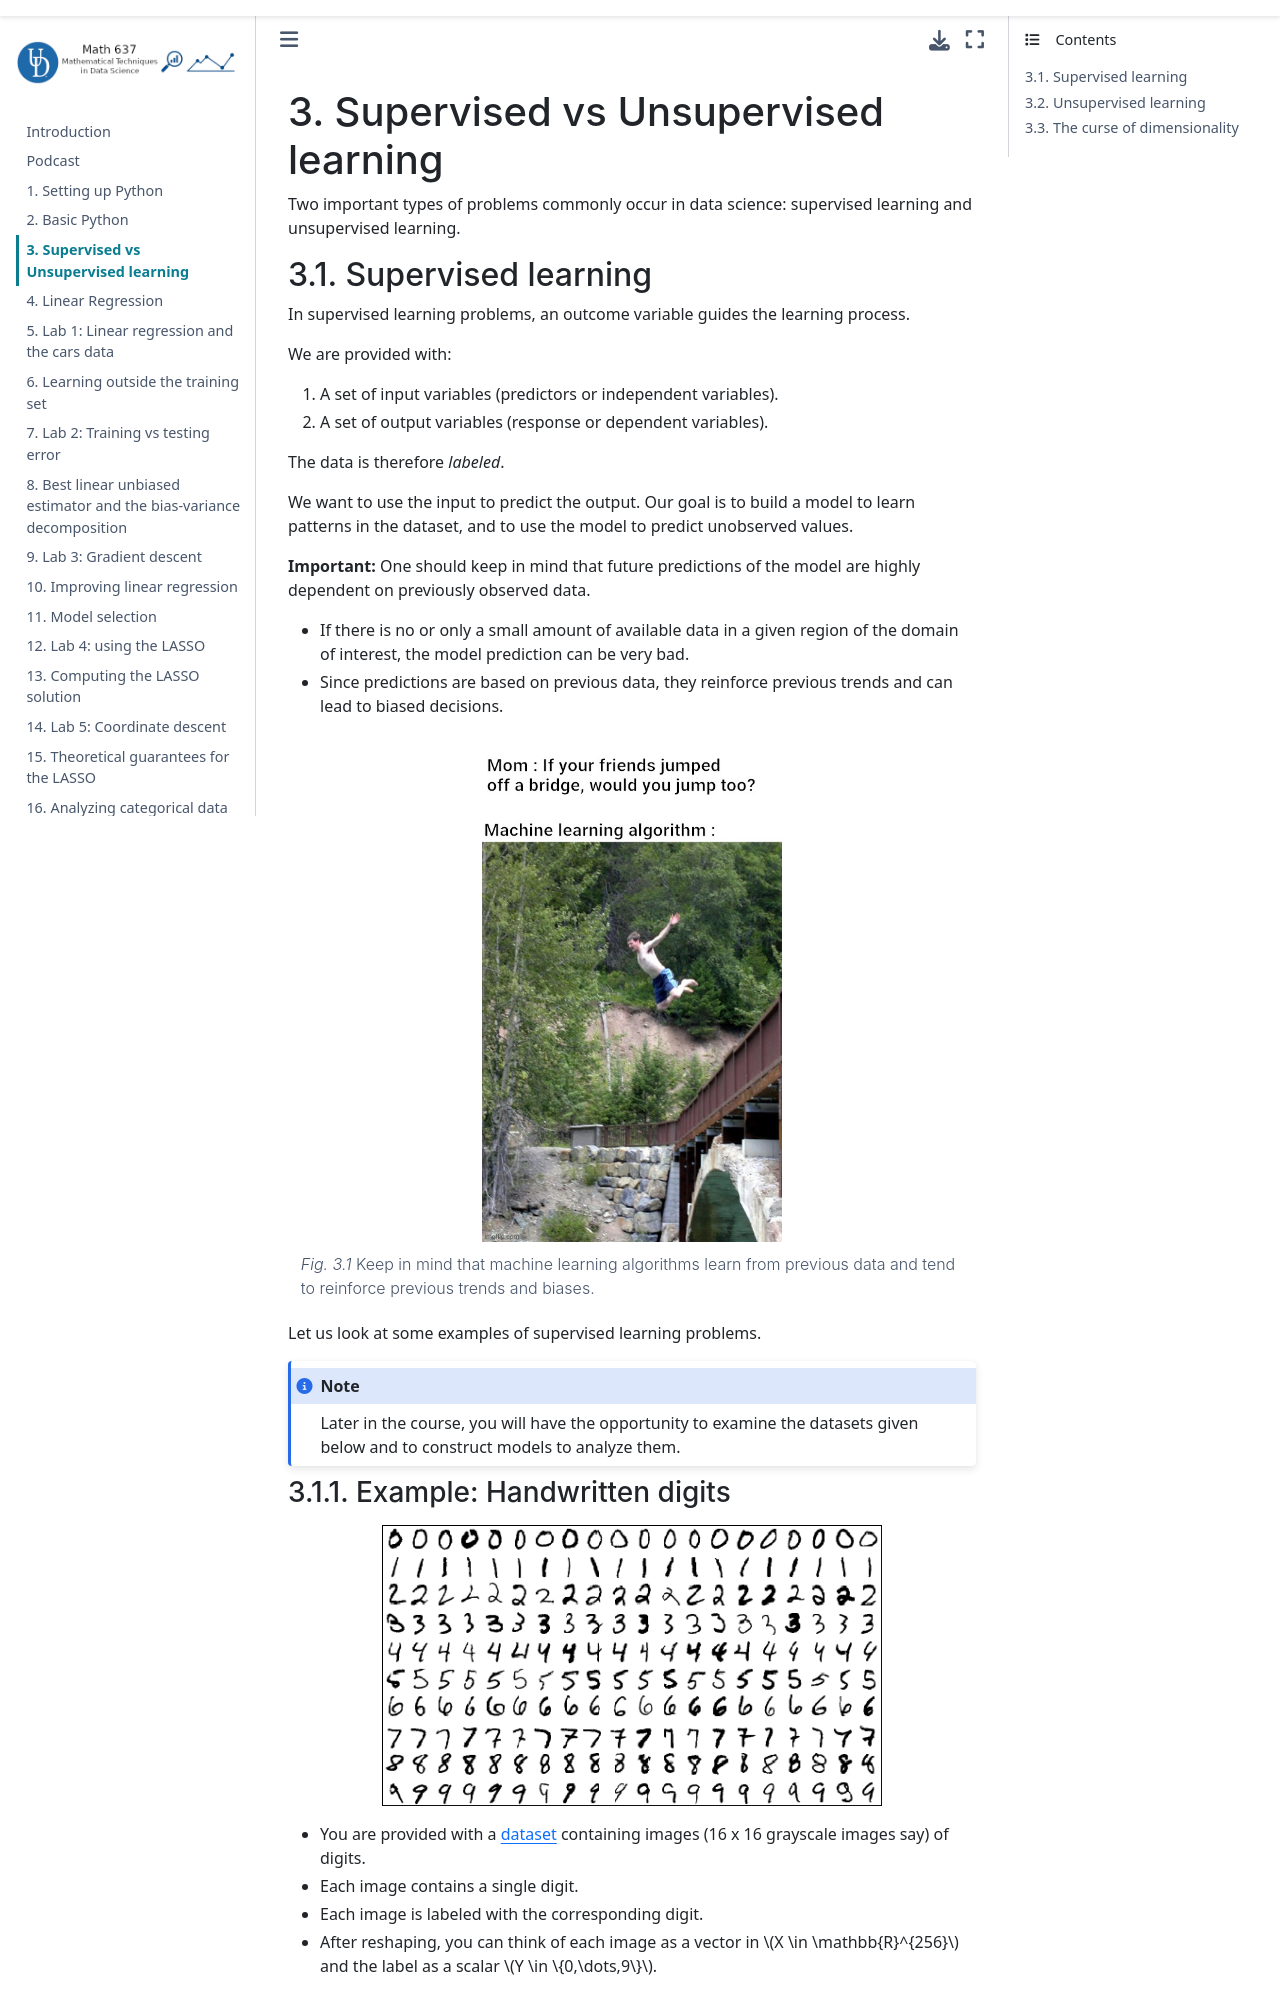

repository: dominiqueguillot/637book · page: Content/4-Supervised-Unsupervised.html · generator: jekyll

# Supervised vs Unsupervised learning

Two important type of problems commonly occur in data science: supervised learning and unsupervised learning. 

## Supervised learning

In supervised learning problems, an outcome variable guides the learning process.

We are provided with:

1. A set of input variables (predictors or independent variables).
2. A set of output variables (response or dependent variables).

The data is therefore *labelled*.

We want to use the input to predict the output. Our goal is to build a model to learn patterns in the dataset, and to use the model to predict unobserved values. 

**Important:** One should keep in mind that future predictions of the model are highly dependent on previously observed data. 
* If there is no or only a small amount of available data in a given region of the domain of interest, the model prediction can be very bad. 
* Since predictions are based on previous data, they reinforce previous trends and can lead to biased decisions.

```{figure} images/machine-learning3.jpg
---
width: 300px
---
Keep in mind that machine learning algorithms learn from previous data and tend to reinforce previous trends and biases.
```

Let us look at some examples of supervised learning problems. 

```{note}
Later in the course, you will have the opportunity to examine the datasets given below and to construct models to analyze them.
```

(E-handwritten-digits)=
### Example: Handwritten digits

```{figure} images/digits.png
---
width: 500 px
---
```

* You are provided a <a href="https://en.wikipedia.org/wiki/MNIST_database" target="_blank">dataset</a> containing images (16 x 16 grayscale images say) of digits.
* Each image contains a single digit. 
* Each image is labelled with the corresponding digit. 
* After reshaping, you can think of each image as a vector in $X \in \mathbb{R}^{256}$ and the label as a scalar $Y \in \{0,\dots,9\}$.

**Idea:** with a large enough dataset, we should be able to *learn* to identify/predict digits automatically.

```{note}
A possible application of such a model is to read zip codes on envelopes and automatically sort mail. More sophisticated versions with datasets containing all letters of the alphabet can also be used to construct models that can convert handwritten text to digital text.
``` 

(E-gene-expression)=
